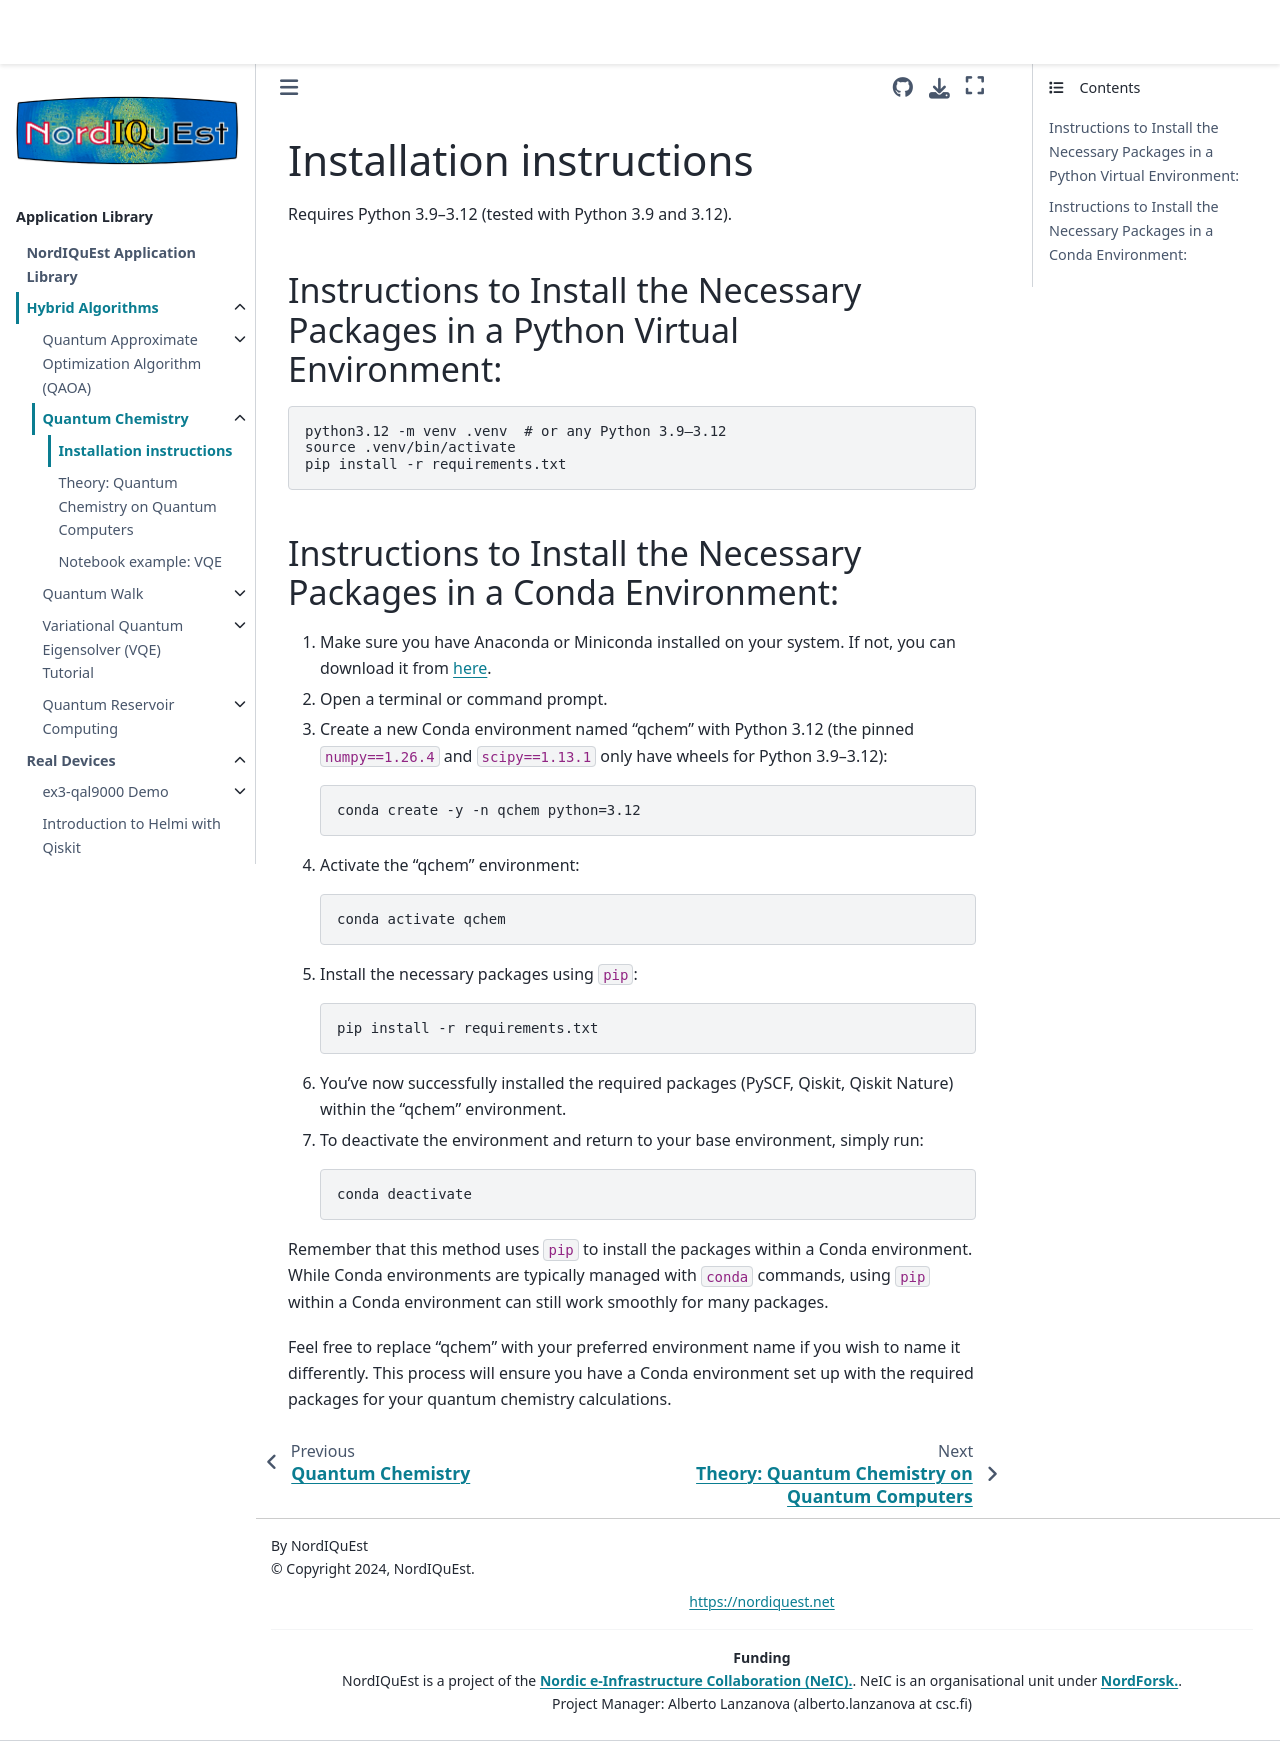

repository: NordIQuEst/application-library · page: hybrid-algorithms/Quantum Chemistry/Installation.html · generator: sphinx

# Installation instructions

Requires Python 3.9–3.12 (tested with Python 3.9 and 3.12).

## Instructions to Install the Necessary Packages in a Python Virtual Environment:

```
python3.12 -m venv .venv  # or any Python 3.9–3.12
source .venv/bin/activate
pip install -r requirements.txt
```

## Instructions to Install the Necessary Packages in a Conda Environment:

1. Make sure you have Anaconda or Miniconda installed on your system. If not, you can download it from [here](https://docs.conda.io/projects/conda/en/latest/user-guide/install/index.html).

2. Open a terminal or command prompt.

3. Create a new Conda environment named "qchem" with Python 3.12 (the pinned `numpy==1.26.4` and `scipy==1.13.1` only have wheels for Python 3.9–3.12):

   ```
   conda create -y -n qchem python=3.12
   ```

4. Activate the "qchem" environment:

   ```
   conda activate qchem
   ```

5. Install the necessary packages using `pip`:

   ```
   pip install -r requirements.txt
   ```

6. You've now successfully installed the required packages (PySCF, Qiskit, Qiskit Nature) within the "qchem" environment.

7. To deactivate the environment and return to your base environment, simply run:

   ```
   conda deactivate
   ```

Remember that this method uses `pip` to install the packages within a Conda environment. While Conda environments are typically managed with `conda` commands, using `pip` within a Conda environment can still work smoothly for many packages.

Feel free to replace "qchem" with your preferred environment name if you wish to name it differently. This process will ensure you have a Conda environment set up with the required packages for your quantum chemistry calculations.
